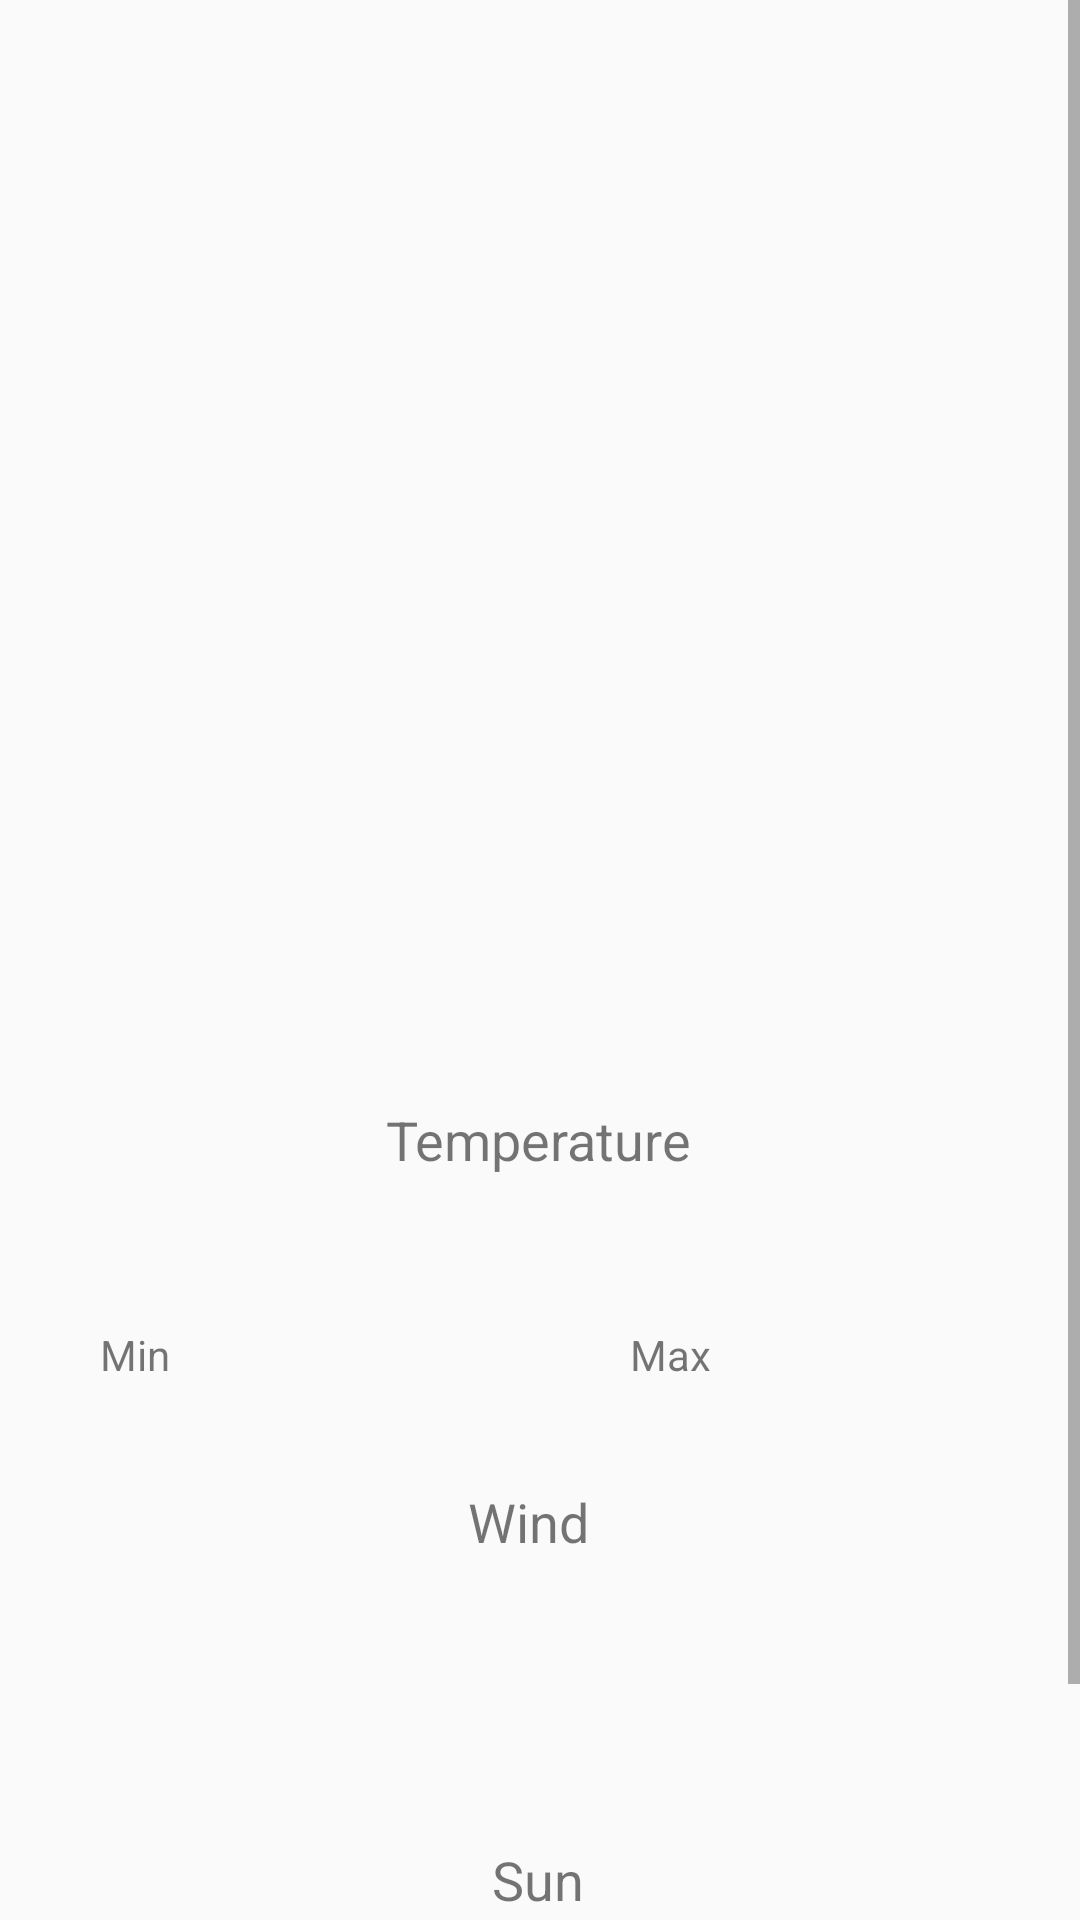

Layout XML and referenced resources for this Android screen:
<!-- AndroidManifest.xml: application theme AppTheme -->
<!-- res/layout/fragment_result.xml -->
<ScrollView
    android:id="@+id/resultFragment"
    xmlns:android="http://schemas.android.com/apk/res/android"
    xmlns:app="http://schemas.android.com/apk/res-auto"
    xmlns:tools="http://schemas.android.com/tools"
    android:layout_width="match_parent"
    android:layout_height="match_parent"
    tools:context=".ui.fragments.ResultFragment">


    <androidx.constraintlayout.widget.ConstraintLayout
        android:layout_width="match_parent"
        android:layout_height="wrap_content">

        <TextView
            android:id="@+id/city_field"
            android:layout_width="wrap_content"
            android:layout_height="wrap_content"
            android:layout_marginTop="44dp"
            android:textSize="24sp"
            app:layout_constraintEnd_toEndOf="parent"
            app:layout_constraintHorizontal_bias="0.498"
            app:layout_constraintStart_toStartOf="parent"
            app:layout_constraintTop_toTopOf="parent"
            tools:text="@string/city_name" />

        <TextView
            android:id="@+id/wind_title"
            android:layout_width="wrap_content"
            android:layout_height="wrap_content"
            android:layout_marginTop="24dp"
            android:text="@string/wind"
            android:textSize="18sp"
            app:layout_constraintEnd_toEndOf="parent"
            app:layout_constraintHorizontal_bias="0.488"
            app:layout_constraintStart_toStartOf="parent"
            app:layout_constraintTop_toBottomOf="@+id/temp_field_min" />

        <ImageView
            android:id="@+id/weather_image"
            android:layout_width="100dp"
            android:layout_height="100dp"
            android:layout_marginTop="32dp"
            android:layout_marginBottom="32dp"
            app:layout_constraintBottom_toTopOf="@+id/description_title"
            app:layout_constraintEnd_toEndOf="parent"
            app:layout_constraintHorizontal_bias="0.498"
            app:layout_constraintStart_toStartOf="parent"
            app:layout_constraintTop_toBottomOf="@+id/city_field"
            tools:src="@tools:sample/avatars" />

        <TextView
            android:id="@+id/description_title"
            android:layout_width="wrap_content"
            android:layout_height="wrap_content"
            android:layout_marginTop="44dp"
            android:textSize="18sp"
            app:layout_constraintEnd_toEndOf="parent"
            app:layout_constraintStart_toStartOf="parent"
            app:layout_constraintTop_toBottomOf="@+id/weather_image"
            tools:text="@string/description" />

        <TextView
            android:textAlignment="center"
            android:id="@+id/description_field"
            android:layout_width="match_parent"
            android:layout_height="wrap_content"
            android:layout_marginTop="24dp"
            android:padding="10dp"
            app:layout_constraintEnd_toEndOf="parent"
            app:layout_constraintStart_toStartOf="parent"
            app:layout_constraintTop_toBottomOf="@+id/description_title"
            tools:text="Description" />

        <TextView
            android:id="@+id/temp_title"
            android:layout_width="wrap_content"
            android:layout_height="wrap_content"
            android:layout_marginTop="28dp"
            android:text="@string/temp"
            android:textSize="18sp"
            app:layout_constraintEnd_toEndOf="parent"
            app:layout_constraintHorizontal_bias="0.498"
            app:layout_constraintStart_toStartOf="parent"
            app:layout_constraintTop_toBottomOf="@+id/description_field" />

        <TextView
            android:textAlignment="center"
            android:id="@+id/temp_field_min"
            android:layout_width="0dp"
            android:layout_height="wrap_content"
            android:layout_marginTop="40dp"
            android:padding="10dp"

            app:layout_constraintEnd_toStartOf="@+id/textView8"
            app:layout_constraintHorizontal_bias="0.5"
            app:layout_constraintStart_toEndOf="@+id/textView9"
            app:layout_constraintTop_toBottomOf="@+id/temp_title"
            tools:text="@string/temp_min" />

        <TextView
            android:textAlignment="center"
            android:id="@+id/wind_speed_field"
            android:layout_width="match_parent"
            android:layout_height="wrap_content"
            android:layout_marginTop="32dp"
            android:padding="10dp"
            app:layout_constraintEnd_toEndOf="parent"
            app:layout_constraintHorizontal_bias="1.0"
            app:layout_constraintStart_toStartOf="parent"
            app:layout_constraintTop_toBottomOf="@+id/wind_title"
            tools:text="@string/wind" />

        <TextView
            android:textAlignment="center"
            android:id="@+id/temp_field_max"
            android:layout_width="0dp"
            android:layout_height="wrap_content"
            android:layout_marginTop="40dp"
            android:padding="10dp"

            app:layout_constraintEnd_toEndOf="parent"
            app:layout_constraintHorizontal_bias="0.5"
            app:layout_constraintStart_toEndOf="@+id/textView8"
            app:layout_constraintTop_toBottomOf="@+id/temp_title"
            tools:text="@string/temp_max" />

        <TextView
            android:textAlignment="center"
            android:id="@+id/textView8"
            android:layout_width="0dp"
            android:layout_height="wrap_content"
            android:layout_marginTop="40dp"
            android:padding="10dp"
            android:text="@string/temp_max"
            app:layout_constraintEnd_toStartOf="@+id/temp_field_max"
            app:layout_constraintHorizontal_bias="0.5"
            app:layout_constraintStart_toEndOf="@+id/temp_field_min"
            app:layout_constraintTop_toBottomOf="@+id/temp_title" />

        <TextView
            android:textAlignment="center"
            android:id="@+id/textView9"
            android:layout_width="0dp"
            android:layout_height="wrap_content"
            android:layout_marginTop="40dp"
            android:padding="10dp"
            android:text="@string/temp_min"
            app:layout_constraintEnd_toStartOf="@+id/temp_field_min"
            app:layout_constraintHorizontal_bias="0.5"
            app:layout_constraintHorizontal_chainStyle="packed"
            app:layout_constraintStart_toStartOf="parent"
            app:layout_constraintTop_toBottomOf="@+id/temp_title" />

        <TextView
            android:id="@+id/sun_title"
            android:layout_width="wrap_content"
            android:layout_height="wrap_content"
            android:layout_marginTop="24dp"
            android:text="@string/sun"
            android:textSize="18sp"
            app:layout_constraintEnd_toEndOf="parent"
            app:layout_constraintHorizontal_bias="0.498"
            app:layout_constraintStart_toStartOf="parent"
            app:layout_constraintTop_toBottomOf="@+id/wind_speed_field" />

        <TextView
            android:id="@+id/textView11"
            android:layout_width="0dp"
            android:layout_height="wrap_content"
            android:layout_marginTop="52dp"
            android:padding="10dp"
            android:text="@string/sunrise"
            app:layout_constraintEnd_toStartOf="@+id/sunrise_field"
            app:layout_constraintHorizontal_bias="0.5"
            app:layout_constraintStart_toStartOf="parent"
            app:layout_constraintTop_toBottomOf="@+id/sun_title" />

        <TextView
            android:textAlignment="center"
            android:id="@+id/sunset_field"
            android:layout_width="0dp"
            android:layout_height="wrap_content"
            android:layout_marginTop="52dp"
            android:padding="10dp"
            app:layout_constraintEnd_toEndOf="parent"
            app:layout_constraintHorizontal_bias="0.5"
            app:layout_constraintStart_toEndOf="@+id/textView14"
            app:layout_constraintTop_toBottomOf="@+id/sun_title"
            tools:text="@string/sunset" />

        <TextView
            android:id="@+id/sunrise_field"
            android:layout_width="0dp"
            android:layout_height="wrap_content"
            android:layout_marginTop="52dp"
            android:padding="10dp"
            app:layout_constraintEnd_toStartOf="@+id/textView14"
            app:layout_constraintHorizontal_bias="0.5"
            app:layout_constraintStart_toEndOf="@+id/textView11"
            app:layout_constraintTop_toBottomOf="@+id/sun_title"
            tools:text="@string/sunrise" />

        <TextView
            android:textAlignment="center"
            android:id="@+id/textView14"
            android:layout_width="0dp"
            android:layout_height="wrap_content"
            android:layout_marginTop="52dp"
            android:padding="10dp"
            android:text="@string/sunset"
            app:layout_constraintEnd_toStartOf="@+id/sunset_field"
            app:layout_constraintHorizontal_bias="0.5"
            app:layout_constraintStart_toEndOf="@+id/sunrise_field"
            app:layout_constraintTop_toBottomOf="@+id/sun_title" />


    </androidx.constraintlayout.widget.ConstraintLayout>
</ScrollView>
<!-- resources referenced by this layout -->
<resources>
  <string name="city_name">City name</string>
  <string name="description">Description</string>
  <string name="sun">Sun</string>
  <string name="sunrise">Sunrise</string>
  <string name="sunset">Sunset</string>
  <string name="temp">Temperature</string>
  <string name="temp_max">"Max "</string>
  <string name="temp_min">Min</string>
  <string name="wind">Wind</string>
  <style name="AppTheme" parent="Theme.AppCompat.Light.DarkActionBar">
          
          <item name="colorPrimary">@color/colorPrimary</item>
          <item name="colorPrimaryDark">@color/colorPrimaryDark</item>
          <item name="colorAccent">@color/colorAccent</item>
      </style>
  <color name="colorPrimary">#008577</color>
  <color name="colorPrimaryDark">#00574B</color>
  <color name="colorAccent">#D81B60</color>
</resources>
